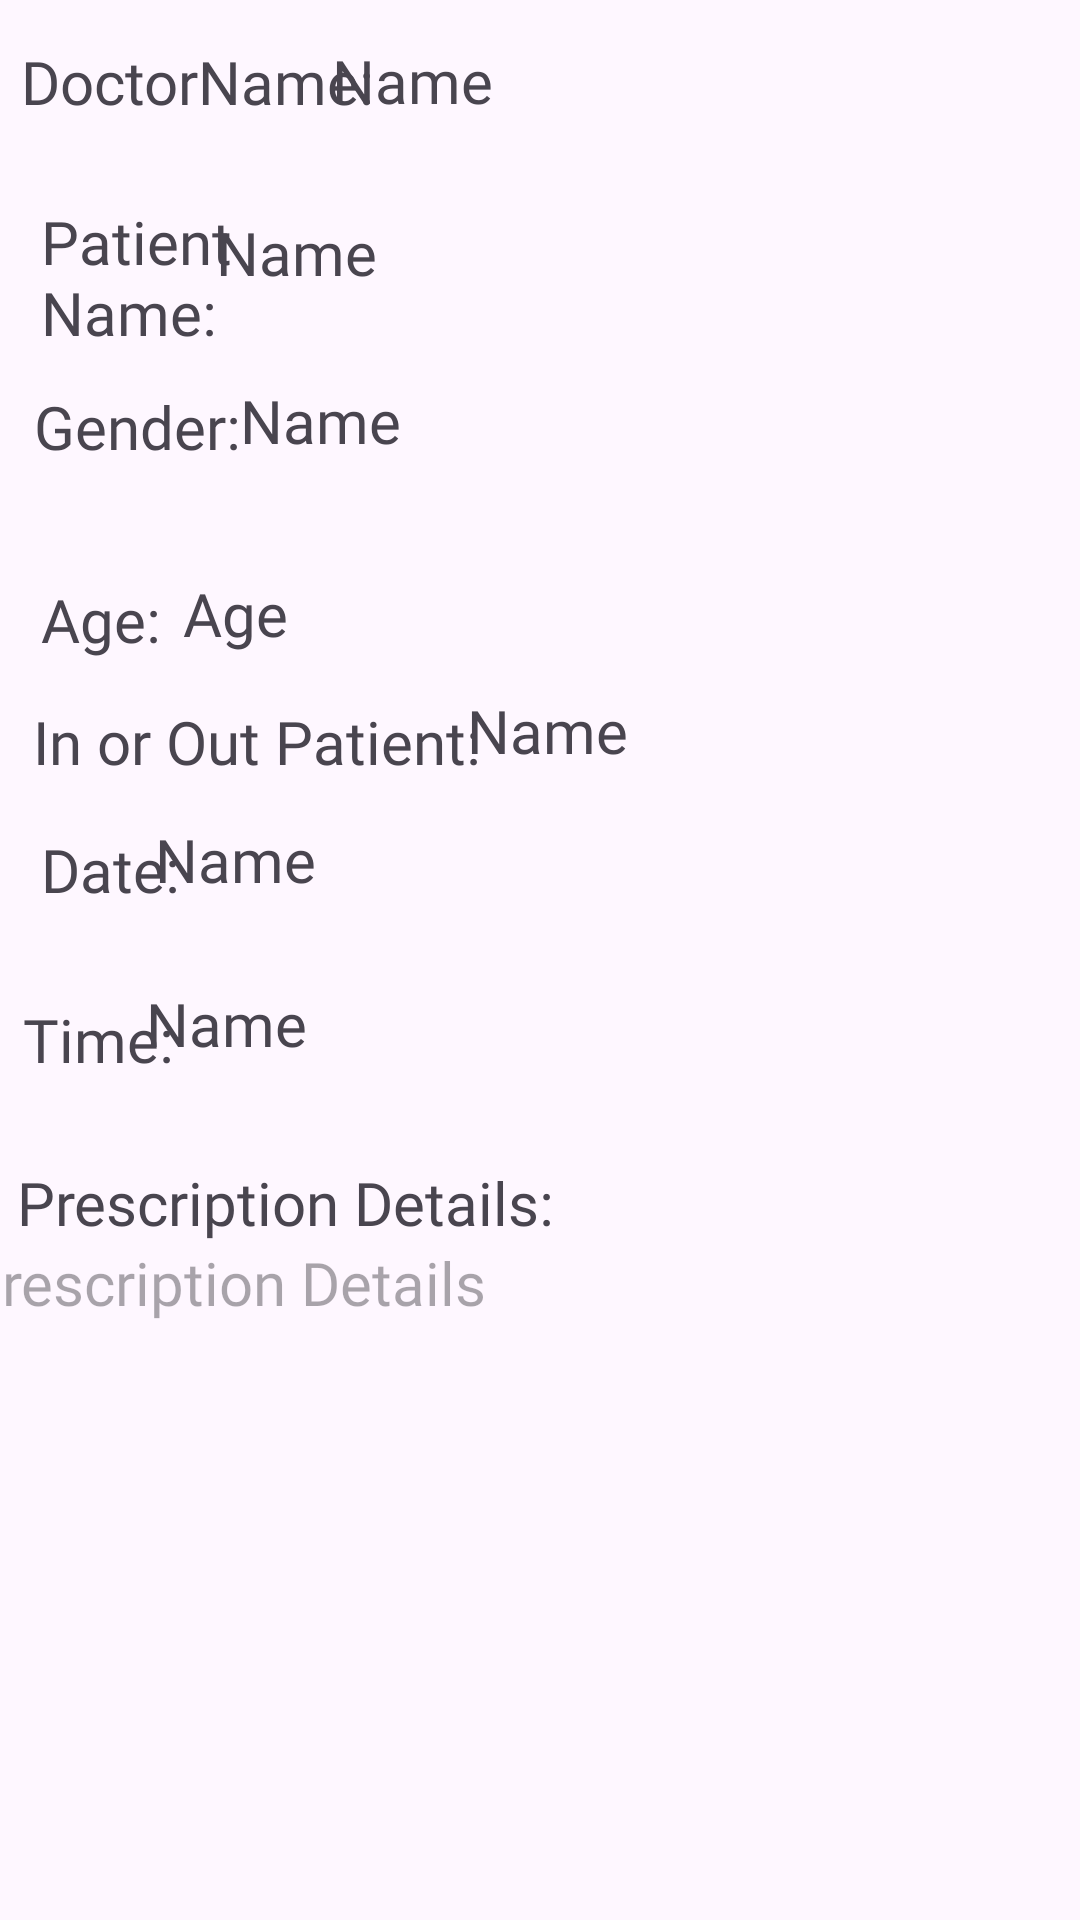

Reconstruct the res/layout file that produces this screen, plus the resources it refers to.
<!-- AndroidManifest.xml: application theme Theme.Doc_easy_1 -->
<!-- res/layout/activity_prescription_details.xml -->
<?xml version="1.0" encoding="utf-8"?>
<androidx.constraintlayout.widget.ConstraintLayout xmlns:android="http://schemas.android.com/apk/res/android"
    xmlns:app="http://schemas.android.com/apk/res-auto"
    xmlns:tools="http://schemas.android.com/tools"
    android:layout_width="match_parent"
    android:layout_height="match_parent"
    tools:context=".PrescriptionDetails"
    tools:ignore="ExtraText">

    <TextView
        android:id="@+id/textView21"
        android:layout_width="wrap_content"
        android:layout_height="wrap_content"
        android:fontFamily="@font/poppins_medium"
        android:text="Gender:"
        android:textColor="@color/active"
        android:textSize="20sp"
        app:layout_constraintBottom_toBottomOf="parent"
        app:layout_constraintEnd_toEndOf="parent"
        app:layout_constraintHorizontal_bias="0.039"
        app:layout_constraintStart_toStartOf="parent"
        app:layout_constraintTop_toTopOf="parent"
        app:layout_constraintVertical_bias="0.21" />

    <TextView
        android:id="@+id/textView25"
        android:layout_width="143dp"
        android:layout_height="41dp"
        android:fontFamily="@font/poppins_medium"
        android:text="DoctorName:"
        android:textColor="@color/active"
        android:textSize="20sp"
        app:layout_constraintBottom_toBottomOf="parent"
        app:layout_constraintEnd_toEndOf="parent"
        app:layout_constraintHorizontal_bias="0.033"
        app:layout_constraintStart_toStartOf="parent"
        app:layout_constraintTop_toTopOf="parent"
        app:layout_constraintVertical_bias="0.023" />


    <TextView
        android:id="@+id/textView26"
        android:layout_width="wrap_content"
        android:layout_height="wrap_content"
        android:fontFamily="@font/poppins_medium"
        android:text="In or Out Patient:"
        android:textColor="@color/active"
        android:textSize="20sp"
        app:layout_constraintBottom_toBottomOf="parent"
        app:layout_constraintEnd_toEndOf="parent"
        app:layout_constraintHorizontal_bias="0.052"
        app:layout_constraintStart_toStartOf="parent"
        app:layout_constraintTop_toTopOf="parent"
        app:layout_constraintVertical_bias="0.381" />

    <TextView
        android:id="@+id/textView27"
        android:layout_width="wrap_content"
        android:layout_height="wrap_content"
        android:fontFamily="@font/poppins_medium"
        android:text="Date:"
        android:textColor="@color/active"
        android:textSize="20sp"
        app:layout_constraintBottom_toBottomOf="parent"
        app:layout_constraintEnd_toEndOf="parent"
        app:layout_constraintHorizontal_bias="0.044"
        app:layout_constraintStart_toStartOf="parent"
        app:layout_constraintTop_toTopOf="parent"
        app:layout_constraintVertical_bias="0.451" />

    <TextView
        android:id="@+id/textView28"
        android:layout_width="wrap_content"
        android:layout_height="wrap_content"
        android:fontFamily="@font/poppins_medium"
        android:text="Time:"
        android:textColor="@color/active"
        android:textSize="20sp"
        app:layout_constraintBottom_toBottomOf="parent"
        app:layout_constraintEnd_toEndOf="parent"
        app:layout_constraintHorizontal_bias="0.025"
        app:layout_constraintStart_toStartOf="parent"
        app:layout_constraintTop_toTopOf="parent"
        app:layout_constraintVertical_bias="0.543" />

    <TextView
        android:id="@+id/textView29"
        android:layout_width="273dp"
        android:layout_height="43dp"
        android:fontFamily="@font/poppins_medium"
        android:text="Prescription Details:"
        android:textColor="@color/active"
        android:textSize="20sp"
        app:layout_constraintBottom_toBottomOf="parent"
        app:layout_constraintEnd_toEndOf="parent"
        app:layout_constraintHorizontal_bias="0.065"
        app:layout_constraintStart_toStartOf="parent"
        app:layout_constraintTop_toTopOf="parent"
        app:layout_constraintVertical_bias="0.649" />

    <TextView
        android:id="@+id/textView30"
        android:layout_width="78dp"
        android:layout_height="61dp"
        android:fontFamily="@font/poppins_medium"
        android:text="Patient Name:"
        android:textColor="@color/active"
        android:textSize="20sp"
        app:layout_constraintBottom_toBottomOf="parent"
        app:layout_constraintEnd_toEndOf="parent"
        app:layout_constraintHorizontal_bias="0.048"
        app:layout_constraintStart_toStartOf="parent"
        app:layout_constraintTop_toTopOf="parent"
        app:layout_constraintVertical_bias="0.116" />

    <TextView
        android:id="@+id/name"
        android:layout_width="278dp"
        android:layout_height="65dp"
        android:background="#00000000"
        android:ems="10"
        android:fontFamily="@font/poppins_medium"
        android:inputType="text"
        android:text="Name"
        android:textSize="20sp"
        app:layout_constraintBottom_toBottomOf="parent"
        app:layout_constraintEnd_toEndOf="parent"
        app:layout_constraintHorizontal_bias="0.879"
        app:layout_constraintStart_toStartOf="parent"
        app:layout_constraintTop_toTopOf="parent"
        app:layout_constraintVertical_bias="0.123" />

    <TextView
        android:id="@+id/gender"
        android:layout_width="250dp"
        android:layout_height="61dp"
        android:background="#00000000"
        android:ems="10"
        android:fontFamily="@font/poppins_medium"
        android:inputType="text"
        android:text="Name"
        android:textSize="20sp"
        app:layout_constraintBottom_toBottomOf="parent"
        app:layout_constraintEnd_toEndOf="parent"
        app:layout_constraintHorizontal_bias="0.726"
        app:layout_constraintStart_toStartOf="parent"
        app:layout_constraintTop_toTopOf="parent"
        app:layout_constraintVertical_bias="0.219" />

    <TextView
        android:id="@+id/doctorName"
        android:layout_width="238dp"
        android:layout_height="59dp"
        android:background="#00000000"
        android:ems="10"
        android:fontFamily="@font/poppins_medium"
        android:gravity="left"
        android:inputType="text"
        android:text="Name"
        android:textSize="20sp"
        app:layout_constraintBottom_toBottomOf="parent"
        app:layout_constraintEnd_toEndOf="parent"
        app:layout_constraintHorizontal_bias="0.907"
        app:layout_constraintStart_toStartOf="parent"
        app:layout_constraintTop_toTopOf="parent"
        app:layout_constraintVertical_bias="0.023" />

    <TextView
        android:id="@+id/inOrOut"
        android:layout_width="177dp"
        android:layout_height="58dp"
        android:background="#00000000"
        android:ems="10"
        android:fontFamily="@font/poppins_medium"
        android:inputType="text"
        android:text="Name"
        android:textSize="20sp"
        app:layout_constraintBottom_toBottomOf="parent"
        app:layout_constraintEnd_toEndOf="parent"
        app:layout_constraintHorizontal_bias="0.85"
        app:layout_constraintStart_toStartOf="parent"
        app:layout_constraintTop_toTopOf="parent"
        app:layout_constraintVertical_bias="0.395" />

    <TextView
        android:id="@+id/date"
        android:layout_width="264dp"
        android:layout_height="57dp"
        android:background="#00000000"
        android:ems="10"
        android:fontFamily="@font/poppins_medium"
        android:inputType="text"
        android:text="Name"
        android:textSize="20sp"
        app:layout_constraintBottom_toBottomOf="parent"
        app:layout_constraintEnd_toEndOf="parent"
        app:layout_constraintHorizontal_bias="0.537"
        app:layout_constraintStart_toStartOf="parent"
        app:layout_constraintTop_toTopOf="parent"
        app:layout_constraintVertical_bias="0.468" />

    <TextView
        android:id="@+id/time"
        android:layout_width="263dp"
        android:layout_height="57dp"
        android:background="#00000000"
        android:ems="10"
        android:fontFamily="@font/poppins_medium"
        android:inputType="text"
        android:text="Name"
        android:textSize="20sp"
        app:layout_constraintBottom_toBottomOf="parent"
        app:layout_constraintEnd_toEndOf="parent"
        app:layout_constraintStart_toStartOf="parent"
        app:layout_constraintTop_toTopOf="parent"
        app:layout_constraintVertical_bias="0.562" />

    <TextView
        android:id="@+id/pres_details"
        android:layout_width="385dp"
        android:layout_height="202dp"
        android:background="@drawable/border"
        android:ems="10"
        android:fontFamily="@font/poppins_medium"
        android:gravity="left"
        android:hint="Prescription Details"
        android:inputType="text"
        android:textSize="20sp"
        app:layout_constraintBottom_toBottomOf="parent"
        app:layout_constraintEnd_toEndOf="parent"
        app:layout_constraintStart_toStartOf="parent"
        app:layout_constraintTop_toTopOf="parent"
        app:layout_constraintVertical_bias="0.945" />

    <TextView
        android:id="@+id/textView31"
        android:layout_width="wrap_content"
        android:layout_height="wrap_content"
        android:fontFamily="@font/poppins_medium"
        android:text="Age:"
        android:textColor="@color/active"
        android:textSize="20sp"
        app:layout_constraintBottom_toBottomOf="parent"
        app:layout_constraintEnd_toEndOf="parent"
        app:layout_constraintHorizontal_bias="0.043"
        app:layout_constraintStart_toStartOf="parent"
        app:layout_constraintTop_toTopOf="parent"
        app:layout_constraintVertical_bias="0.315" />

    <TextView
        android:id="@+id/textView_age"
        android:layout_width="73dp"
        android:layout_height="38dp"
        android:fontFamily="@font/poppins_medium"
        android:text="Age"
        android:textSize="20sp"
        app:layout_constraintBottom_toBottomOf="parent"
        app:layout_constraintEnd_toEndOf="parent"
        app:layout_constraintHorizontal_bias="0.213"
        app:layout_constraintStart_toStartOf="parent"
        app:layout_constraintTop_toTopOf="parent"
        app:layout_constraintVertical_bias="0.317" />


</androidx.constraintlayout.widget.ConstraintLayout>
<!-- resources referenced by this layout -->
<resources>
  <style name="Theme.Doc_easy_1" parent="Base.Theme.Doc_easy_1" />
  <style name="Base.Theme.Doc_easy_1" parent="Theme.Material3.DayNight.NoActionBar">
          
          <item name="colorPrimary">@color/purple_500</item>
          <item name="colorPrimaryVariant">@color/purple_700</item>
          <item name="colorOnPrimary">@color/white</item>
          
          <item name="colorSecondary">@color/teal_200</item>
          <item name="colorSecondaryVariant">@color/teal_700</item>
          <item name="colorOnSecondary">@color/black</item>
          
          <item name="android:statusBarColor" tools:targetApi="l">?attr/colorPrimaryVariant</item>
          
      </style>
  <!-- not gathered from this repository: default colours our renderer supplied (Android Studio template values) -->
  <color name="purple_500">#FF6200EE</color>
  <color name="purple_700">#FF3700B3</color>
  <color name="teal_200">#FF03DAC5</color>
  <color name="teal_700">#FF018786</color>
  <color name="black">#FF000000</color>
  <color name="white">#FFFFFFFF</color>
</resources>
